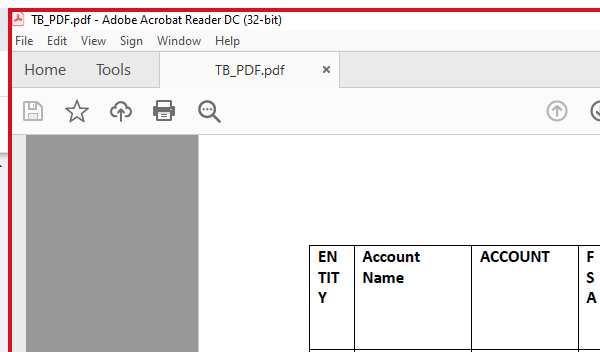
Workflow: ReadPDF

Step 1: Attach Window 'TB_PDFpdf Acrobatsd' on the element in window 'TB_PDF.pdf - Adobe Acrobat Reader DC (32-bit)' (acrord32.exe)

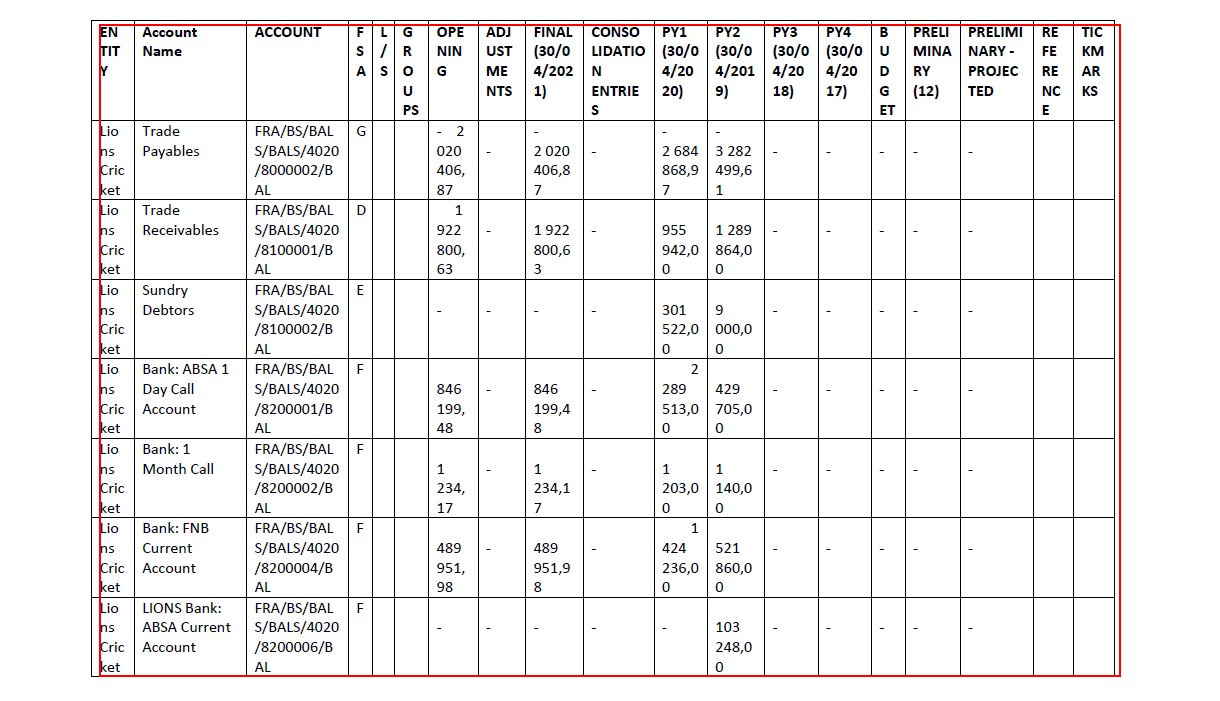
Step 2: get-text from the table in window 'AVScrolledPageView'

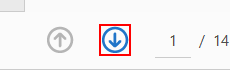
Step 3 [then]: click on the push button 'Next Page' in window 'TB_PDF.pdf - Adobe Acrobat Reader DC (32-bit)' (acrord32.exe)